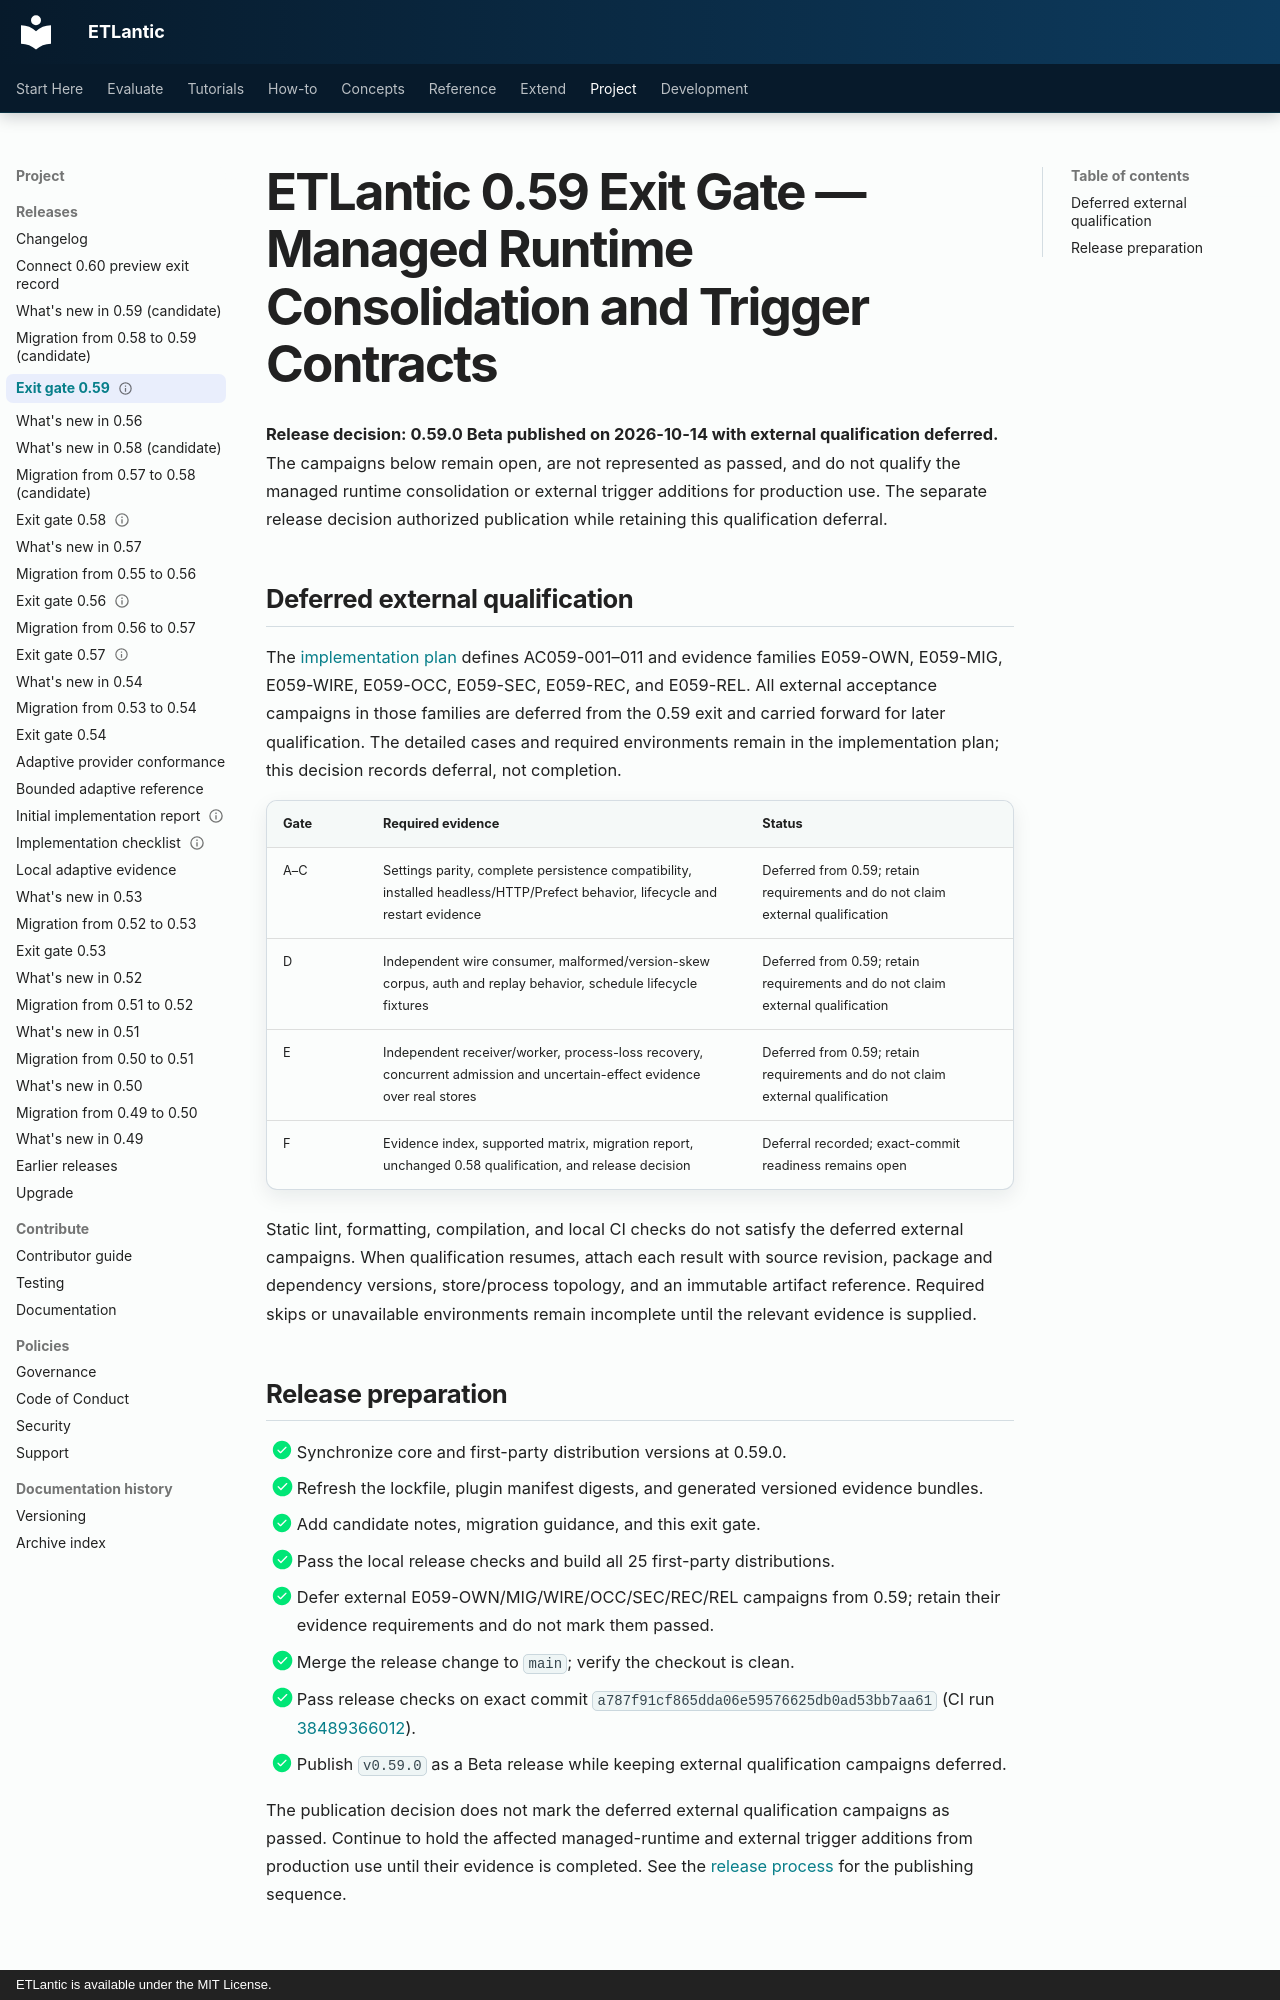

repository: eddiethedean/etlantic · page: 11_DEVELOPMENT/EXIT_GATE_0_59/index.html · generator: mkdocs · copyright: ETLantic is available under the MIT License.

---
title: ETLantic 0.59 Exit Gate
status: published
current_minor: "0.59"
---

# ETLantic 0.59 Exit Gate — Managed Runtime Consolidation and Trigger Contracts

**Release decision: 0.59.0 Beta published on 2026-10-14 with external
qualification deferred.** The campaigns below remain open, are not represented
as passed, and do not qualify the managed runtime consolidation or external
trigger additions for production use. The separate release decision authorized
publication while retaining this qualification deferral.

## Deferred external qualification

The [implementation plan](IMPLEMENTATION_PLAN_0_59.md) defines AC059-001–011
and evidence families E059-OWN, E059-MIG, E059-WIRE, E059-OCC, E059-SEC,
E059-REC, and E059-REL. All external acceptance campaigns in those families
are deferred from the 0.59 exit and carried forward for later qualification.
The detailed cases and required environments remain in the implementation
plan; this decision records deferral, not completion.

| Gate | Required evidence | Status |
|---|---|---|
| A–C | Settings parity, complete persistence compatibility, installed headless/HTTP/Prefect behavior, lifecycle and restart evidence | Deferred from 0.59; retain requirements and do not claim external qualification |
| D | Independent wire consumer, malformed/version-skew corpus, auth and replay behavior, schedule lifecycle fixtures | Deferred from 0.59; retain requirements and do not claim external qualification |
| E | Independent receiver/worker, process-loss recovery, concurrent admission and uncertain-effect evidence over real stores | Deferred from 0.59; retain requirements and do not claim external qualification |
| F | Evidence index, supported matrix, migration report, unchanged 0.58 qualification, and release decision | Deferral recorded; exact-commit readiness remains open |

Static lint, formatting, compilation, and local CI checks do not satisfy the
deferred external campaigns. When qualification resumes, attach each result
with source revision, package and dependency versions, store/process topology,
and an immutable artifact reference. Required skips or unavailable environments
remain incomplete until the relevant evidence is supplied.
